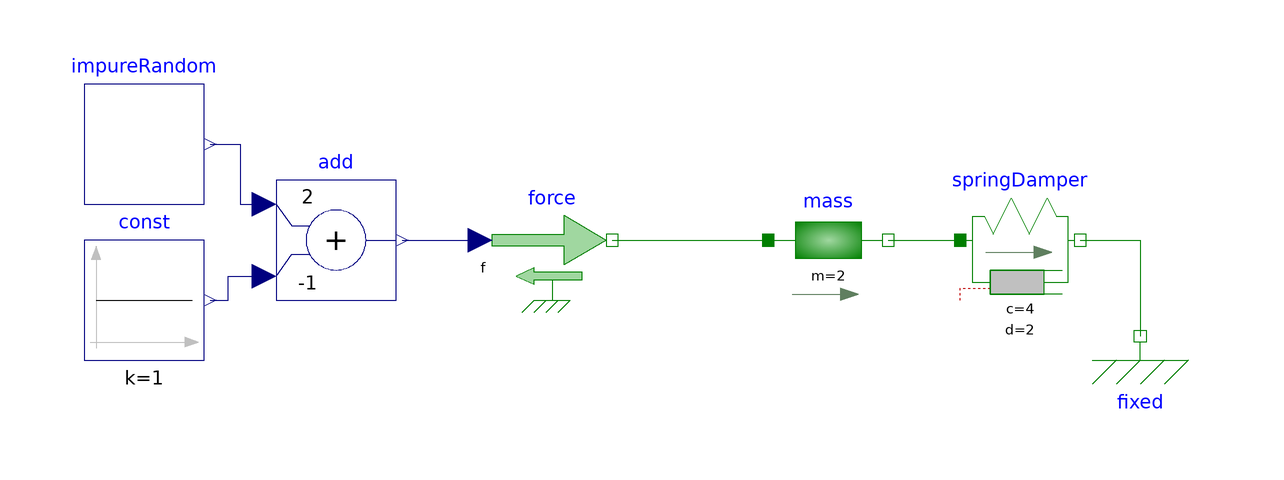

The component connection diagram of the Modelica model below, drawn from its own Placement and Line annotations.

model LTI_02
  Modelica.Mechanics.Translational.Components.Mass mass(m = 2)  annotation(
    Placement(visible = true, transformation(origin = {0, 28}, extent = {{30, -10}, {50, 10}}, rotation = 0)));
  Modelica.Blocks.Examples.Noise.Utilities.ImpureRandom impureRandom(samplePeriod = 5) annotation(
    Placement(visible = true, transformation(origin = {-74, 44}, extent = {{-10, -10}, {10, 10}}, rotation = 0)));
  Modelica.Blocks.Math.Add add(k1 = +2, k2 = -1) annotation(
    Placement(visible = true, transformation(origin = {-42, 28}, extent = {{-10, -10}, {10, 10}}, rotation = 0)));
  Modelica.Blocks.Sources.Constant const(k = 1) annotation(
    Placement(visible = true, transformation(origin = {-74, 18}, extent = {{-10, -10}, {10, 10}}, rotation = 0)));
  Modelica.Mechanics.Translational.Sources.Force force annotation(
    Placement(visible = true, transformation(origin = {-6, 28}, extent = {{-10, -10}, {10, 10}}, rotation = 0)));
  Modelica.Mechanics.Translational.Components.SpringDamper springDamper(c = 4, d = 2)  annotation(
    Placement(visible = true, transformation(origin = {72, 28}, extent = {{-10, -10}, {10, 10}}, rotation = 0)));
  Modelica.Mechanics.Translational.Components.Fixed fixed annotation(
    Placement(visible = true, transformation(origin = {92, 12}, extent = {{-10, -10}, {10, 10}}, rotation = 0)));
equation
  connect(impureRandom.y, add.u1) annotation(
    Line(points = {{-63, 44}, {-58, 44}, {-58, 34}, {-54, 34}}, color = {0, 0, 127}));
  connect(const.y, add.u2) annotation(
    Line(points = {{-63, 18}, {-60, 18}, {-60, 22}, {-54, 22}}, color = {0, 0, 127}));
  connect(add.y, force.f) annotation(
    Line(points = {{-31, 28}, {-19, 28}}, color = {0, 0, 127}));
  connect(force.flange, mass.flange_a) annotation(
    Line(points = {{4, 28}, {30, 28}}, color = {0, 127, 0}));
  connect(mass.flange_b, springDamper.flange_a) annotation(
    Line(points = {{50, 28}, {62, 28}}, color = {0, 127, 0}));
  connect(springDamper.flange_b, fixed.flange) annotation(
    Line(points = {{82, 28}, {92, 28}, {92, 12}}, color = {0, 127, 0}));
  annotation(
    uses(Modelica(version = "4.0.0")));
end LTI_02;